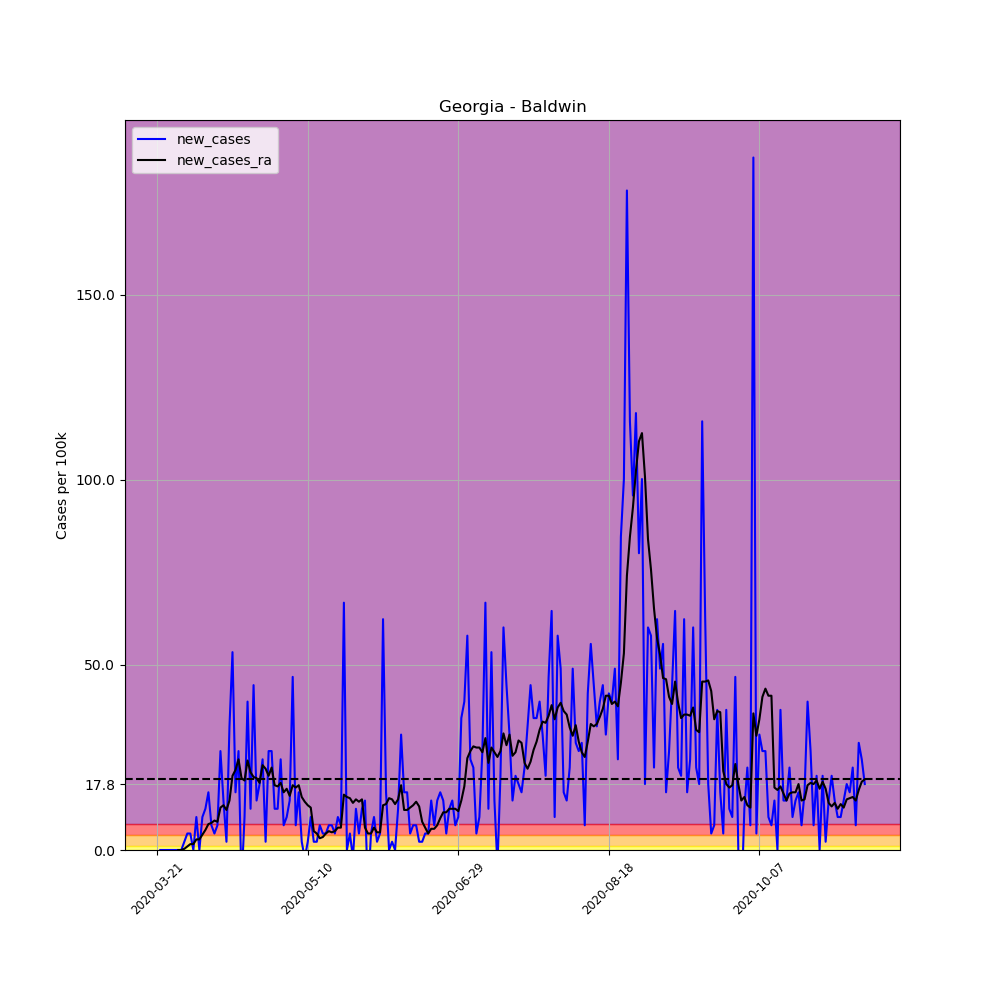

The table this chart was drawn from, first rows:
, date, county, state, fips, cases, deaths, COUNTY, STNAME, CTYNAME, POPESTIMATE2019, per_100k, per_100k_ra, new_cases, new_cases_ra
221920, 2020-03-21, Baldwin, Georgia, 13009, 2, 0, 9, Georgia, Baldwin, 44890, 4.455, , , 
221921, 2020-03-22, Baldwin, Georgia, 13009, 2, 0, 9, Georgia, Baldwin, 44890, 4.455, , 0.0, 
221922, 2020-03-23, Baldwin, Georgia, 13009, 2, 0, 9, Georgia, Baldwin, 44890, 4.455, , 0.0, 
221923, 2020-03-24, Baldwin, Georgia, 13009, 2, 0, 9, Georgia, Baldwin, 44890, 4.455, , 0.0, 
221924, 2020-03-25, Baldwin, Georgia, 13009, 2, 0, 9, Georgia, Baldwin, 44890, 4.455, , 0.0, 
221925, 2020-03-26, Baldwin, Georgia, 13009, 2, 0, 9, Georgia, Baldwin, 44890, 4.455, , 0.0, 
221926, 2020-03-27, Baldwin, Georgia, 13009, 2, 0, 9, Georgia, Baldwin, 44890, 4.455, 4.455, 0.0, 
221927, 2020-03-28, Baldwin, Georgia, 13009, 2, 0, 9, Georgia, Baldwin, 44890, 4.455, 4.455, 0.0, 0.0
221928, 2020-03-29, Baldwin, Georgia, 13009, 2, 0, 9, Georgia, Baldwin, 44890, 4.455, 4.455, 0.0, 0.0
221929, 2020-03-30, Baldwin, Georgia, 13009, 3, 1, 9, Georgia, Baldwin, 44890, 6.683, 4.774, 2.228, 0.3182
221930, 2020-03-31, Baldwin, Georgia, 13009, 5, 1, 9, Georgia, Baldwin, 44890, 11.14, 5.728, 4.455, 0.9547
221931, 2020-04-01, Baldwin, Georgia, 13009, 7, 1, 9, Georgia, Baldwin, 44890, 15.59, 7.319, 4.455, 1.591
221932, 2020-04-02, Baldwin, Georgia, 13009, 7, 1, 9, Georgia, Baldwin, 44890, 15.59, 8.911, 0.0, 1.591
221933, 2020-04-03, Baldwin, Georgia, 13009, 11, 1, 9, Georgia, Baldwin, 44890, 24.5, 11.77, 8.911, 2.864
221934, 2020-04-04, Baldwin, Georgia, 13009, 11, 1, 9, Georgia, Baldwin, 44890, 24.5, 14.64, 0.0, 2.864
221935, 2020-04-05, Baldwin, Georgia, 13009, 15, 1, 9, Georgia, Baldwin, 44890, 33.42, 18.78, 8.911, 4.137
221936, 2020-04-06, Baldwin, Georgia, 13009, 20, 1, 9, Georgia, Baldwin, 44890, 44.55, 24.19, 11.14, 5.41
221937, 2020-04-07, Baldwin, Georgia, 13009, 27, 1, 9, Georgia, Baldwin, 44890, 60.15, 31.19, 15.59, 7.001
221938, 2020-04-08, Baldwin, Georgia, 13009, 30, 1, 9, Georgia, Baldwin, 44890, 66.83, 38.51, 6.683, 7.319
221939, 2020-04-09, Baldwin, Georgia, 13009, 32, 1, 9, Georgia, Baldwin, 44890, 71.29, 46.46, 4.455, 7.956
221940, 2020-04-10, Baldwin, Georgia, 13009, 35, 1, 9, Georgia, Baldwin, 44890, 77.97, 54.1, 6.683, 7.638
221941, 2020-04-11, Baldwin, Georgia, 13009, 47, 1, 9, Georgia, Baldwin, 44890, 104.7, 65.56, 26.73, 11.46
221942, 2020-04-12, Baldwin, Georgia, 13009, 53, 2, 9, Georgia, Baldwin, 44890, 118.1, 77.65, 13.37, 12.09
221943, 2020-04-13, Baldwin, Georgia, 13009, 54, 2, 9, Georgia, Baldwin, 44890, 120.3, 88.47, 2.228, 10.82
221944, 2020-04-14, Baldwin, Georgia, 13009, 69, 2, 9, Georgia, Baldwin, 44890, 153.7, 101.8, 33.42, 13.37
221945, 2020-04-15, Baldwin, Georgia, 13009, 93, 2, 9, Georgia, Baldwin, 44890, 207.2, 121.9, 53.46, 20.05
221946, 2020-04-16, Baldwin, Georgia, 13009, 100, 2, 9, Georgia, Baldwin, 44890, 222.8, 143.5, 15.59, 21.64
221947, 2020-04-17, Baldwin, Georgia, 13009, 112, 2, 9, Georgia, Baldwin, 44890, 249.5, 168, 26.73, 24.5
221948, 2020-04-18, Baldwin, Georgia, 13009, 108, 2, 9, Georgia, Baldwin, 44890, 240.6, 187.4, -8.911, 19.41
221949, 2020-04-19, Baldwin, Georgia, 13009, 112, 3, 9, Georgia, Baldwin, 44890, 249.5, 206.2, 8.911, 18.78
221950, 2020-04-20, Baldwin, Georgia, 13009, 130, 4, 9, Georgia, Baldwin, 44890, 289.6, 230.4, 40.1, 24.19
221951, 2020-04-21, Baldwin, Georgia, 13009, 135, 4, 9, Georgia, Baldwin, 44890, 300.7, 251.4, 11.14, 21
221952, 2020-04-22, Baldwin, Georgia, 13009, 155, 4, 9, Georgia, Baldwin, 44890, 345.3, 271.1, 44.55, 19.73
221953, 2020-04-23, Baldwin, Georgia, 13009, 161, 4, 9, Georgia, Baldwin, 44890, 358.7, 290.6, 13.37, 19.41
221954, 2020-04-24, Baldwin, Georgia, 13009, 169, 5, 9, Georgia, Baldwin, 44890, 376.5, 308.7, 17.82, 18.14
221955, 2020-04-25, Baldwin, Georgia, 13009, 180, 6, 9, Georgia, Baldwin, 44890, 401, 331.6, 24.5, 22.91
221956, 2020-04-26, Baldwin, Georgia, 13009, 181, 6, 9, Georgia, Baldwin, 44890, 403.2, 353.6, 2.228, 21.96
221957, 2020-04-27, Baldwin, Georgia, 13009, 193, 6, 9, Georgia, Baldwin, 44890, 429.9, 373.6, 26.73, 20.05
221958, 2020-04-28, Baldwin, Georgia, 13009, 205, 6, 9, Georgia, Baldwin, 44890, 456.7, 395.9, 26.73, 22.28
221959, 2020-04-29, Baldwin, Georgia, 13009, 210, 8, 9, Georgia, Baldwin, 44890, 467.8, 413.4, 11.14, 17.5
221960, 2020-04-30, Baldwin, Georgia, 13009, 215, 8, 9, Georgia, Baldwin, 44890, 478.9, 430.6, 11.14, 17.18
221961, 2020-05-01, Baldwin, Georgia, 13009, 226, 8, 9, Georgia, Baldwin, 44890, 503.5, 448.7, 24.5, 18.14
221962, 2020-05-02, Baldwin, Georgia, 13009, 229, 8, 9, Georgia, Baldwin, 44890, 510.1, 464.3, 6.683, 15.59
221963, 2020-05-03, Baldwin, Georgia, 13009, 233, 8, 9, Georgia, Baldwin, 44890, 519, 480.9, 8.911, 16.55
221964, 2020-05-04, Baldwin, Georgia, 13009, 239, 9, 9, Georgia, Baldwin, 44890, 532.4, 495.5, 13.37, 14.64
221965, 2020-05-05, Baldwin, Georgia, 13009, 260, 10, 9, Georgia, Baldwin, 44890, 579.2, 513, 46.78, 17.5
221966, 2020-05-06, Baldwin, Georgia, 13009, 263, 10, 9, Georgia, Baldwin, 44890, 585.9, 529.9, 6.683, 16.87
221967, 2020-05-07, Baldwin, Georgia, 13009, 270, 10, 9, Georgia, Baldwin, 44890, 601.5, 547.4, 15.59, 17.5
221968, 2020-05-08, Baldwin, Georgia, 13009, 271, 12, 9, Georgia, Baldwin, 44890, 603.7, 561.7, 2.228, 14.32
221969, 2020-05-09, Baldwin, Georgia, 13009, 270, 12, 9, Georgia, Baldwin, 44890, 601.5, 574.7, -2.228, 13.05
221970, 2020-05-10, Baldwin, Georgia, 13009, 271, 12, 9, Georgia, Baldwin, 44890, 603.7, 586.8, 2.228, 12.09
221971, 2020-05-11, Baldwin, Georgia, 13009, 275, 13, 9, Georgia, Baldwin, 44890, 612.6, 598.3, 8.911, 11.46
221972, 2020-05-12, Baldwin, Georgia, 13009, 276, 12, 9, Georgia, Baldwin, 44890, 614.8, 603.4, 2.228, 5.092
221973, 2020-05-13, Baldwin, Georgia, 13009, 277, 12, 9, Georgia, Baldwin, 44890, 617.1, 607.8, 2.228, 4.455
221974, 2020-05-14, Baldwin, Georgia, 13009, 280, 12, 9, Georgia, Baldwin, 44890, 623.7, 611, 6.683, 3.182
221975, 2020-05-15, Baldwin, Georgia, 13009, 282, 12, 9, Georgia, Baldwin, 44890, 628.2, 614.5, 4.455, 3.501
221976, 2020-05-16, Baldwin, Georgia, 13009, 284, 12, 9, Georgia, Baldwin, 44890, 632.7, 619, 4.455, 4.455
221977, 2020-05-17, Baldwin, Georgia, 13009, 287, 14, 9, Georgia, Baldwin, 44890, 639.3, 624.1, 6.683, 5.092
221978, 2020-05-18, Baldwin, Georgia, 13009, 290, 14, 9, Georgia, Baldwin, 44890, 646, 628.8, 6.683, 4.774
221979, 2020-05-19, Baldwin, Georgia, 13009, 292, 14, 9, Georgia, Baldwin, 44890, 650.5, 633.9, 4.455, 5.092
... 176 more rows
